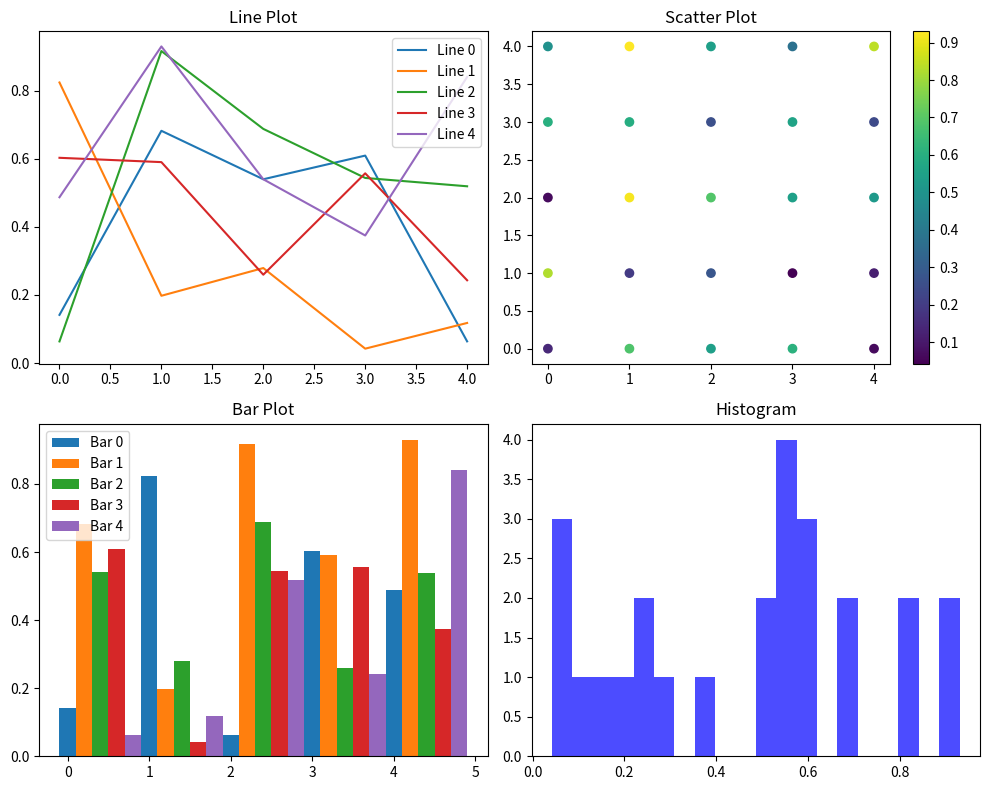
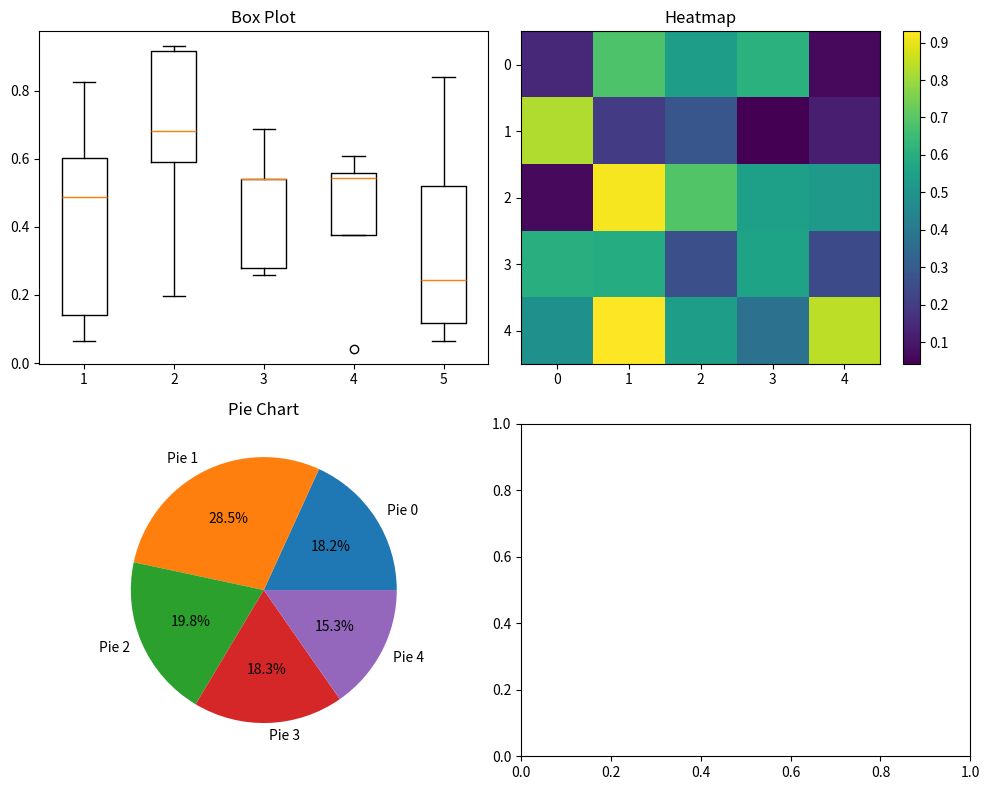

The matplotlib source for these figures, in order:
import numpy as np
import matplotlib.pyplot as plt

# PSO Classes and Functions

class Particle:
    def __init__(self, dimensions):
        self.position = np.random.rand(dimensions)
        self.velocity = np.random.rand(dimensions)
        self.best_position = self.position.copy()
        self.best_score = float('inf')

class PSO:
    def __init__(self, objective_func, dimensions, num_particles, max_iter):
        self.objective_func = objective_func
        self.dimensions = dimensions
        self.num_particles = num_particles
        self.max_iter = max_iter
        self.swarm = [Particle(dimensions) for _ in range(num_particles)]
        self.global_best_position = np.random.rand(dimensions)
        self.global_best_score = float('inf')

    def optimize(self):
        for iteration in range(self.max_iter):
            for particle in self.swarm:
                score = self.objective_func(particle.position)
                if score < particle.best_score:
                    particle.best_score = score
                    particle.best_position = particle.position.copy()
                if score < self.global_best_score:
                    self.global_best_score = score
                    self.global_best_position = particle.position.copy()

            for particle in self.swarm:
                inertia = 0.5 * particle.velocity
                cognitive = 2.0 * np.random.rand(self.dimensions) * (particle.best_position - particle.position)
                social = 2.0 * np.random.rand(self.dimensions) * (self.global_best_position - particle.position)
                particle.velocity = inertia + cognitive + social
                particle.position += particle.velocity

            print(f"Iteration {iteration+1}/{self.max_iter}, Best Score: {self.global_best_score}")

def objective_function(x):
    return np.sum(x**2)

# PSO Execution
dimensions = 5
num_particles = 30
max_iter = 100

pso = PSO(objective_function, dimensions, num_particles, max_iter)
pso.optimize()

print("Optimized Position:", pso.global_best_position)
print("Optimized Score:", pso.global_best_score)

# Reporting data shapes
print("Swarm Shape:", (num_particles, dimensions))
print("Global Best Position Shape:", pso.global_best_position.shape)
print("Global Best Score Shape:", np.shape(pso.global_best_score))

def plot_line(data, title, ax):
    for i in range(data.shape[0]):
        ax.plot(data[i], label=f'Line {i}')
    ax.set_title(title)
    ax.legend()

def plot_scatter(data, title, ax):
    x, y = np.meshgrid(range(data.shape[0]), range(data.shape[1]))
    scatter = ax.scatter(x, y, c=data.flatten(), cmap='viridis')
    ax.set_title(title)
    plt.colorbar(scatter, ax=ax)

def plot_bar(data, title, ax):
    x = np.arange(data.shape[0])
    for i in range(data.shape[1]):
        ax.bar(x + i * 0.2, data[:, i], width=0.2, label=f'Bar {i}')
    ax.set_title(title)
    ax.legend()

def plot_histogram(data, title, ax):
    ax.hist(data.flatten(), bins=20, color='blue', alpha=0.7)
    ax.set_title(title)

def plot_box(data, title, ax):
    ax.boxplot(data)
    ax.set_title(title)

def plot_heatmap(data, title, ax):
    cax = ax.imshow(data, cmap='viridis', aspect='auto')
    ax.set_title(title)
    plt.colorbar(cax, ax=ax)

def plot_pie(data, title, ax):
    data_sum = data.sum(axis=0)
    ax.pie(data_sum, labels=[f'Pie {i}' for i in range(data.shape[1])], autopct='%1.1f%%')
    ax.set_title(title)

data = np.random.rand(5, 5)

# Plotting the 2D charts
fig1, axs1 = plt.subplots(2, 2, figsize=(10, 8))
plot_line(data, 'Line Plot', axs1[0, 0])
plot_scatter(data, 'Scatter Plot', axs1[0, 1])
plot_bar(data, 'Bar Plot', axs1[1, 0])
plot_histogram(data, 'Histogram', axs1[1, 1])
plt.tight_layout()
plt.show()

fig2, axs2 = plt.subplots(2, 2, figsize=(10, 8))
plot_box(data, 'Box Plot', axs2[0, 0])
plot_heatmap(data, 'Heatmap', axs2[0, 1])
plot_pie(data, 'Pie Chart', axs2[1, 0])
plt.tight_layout()
plt.show()



